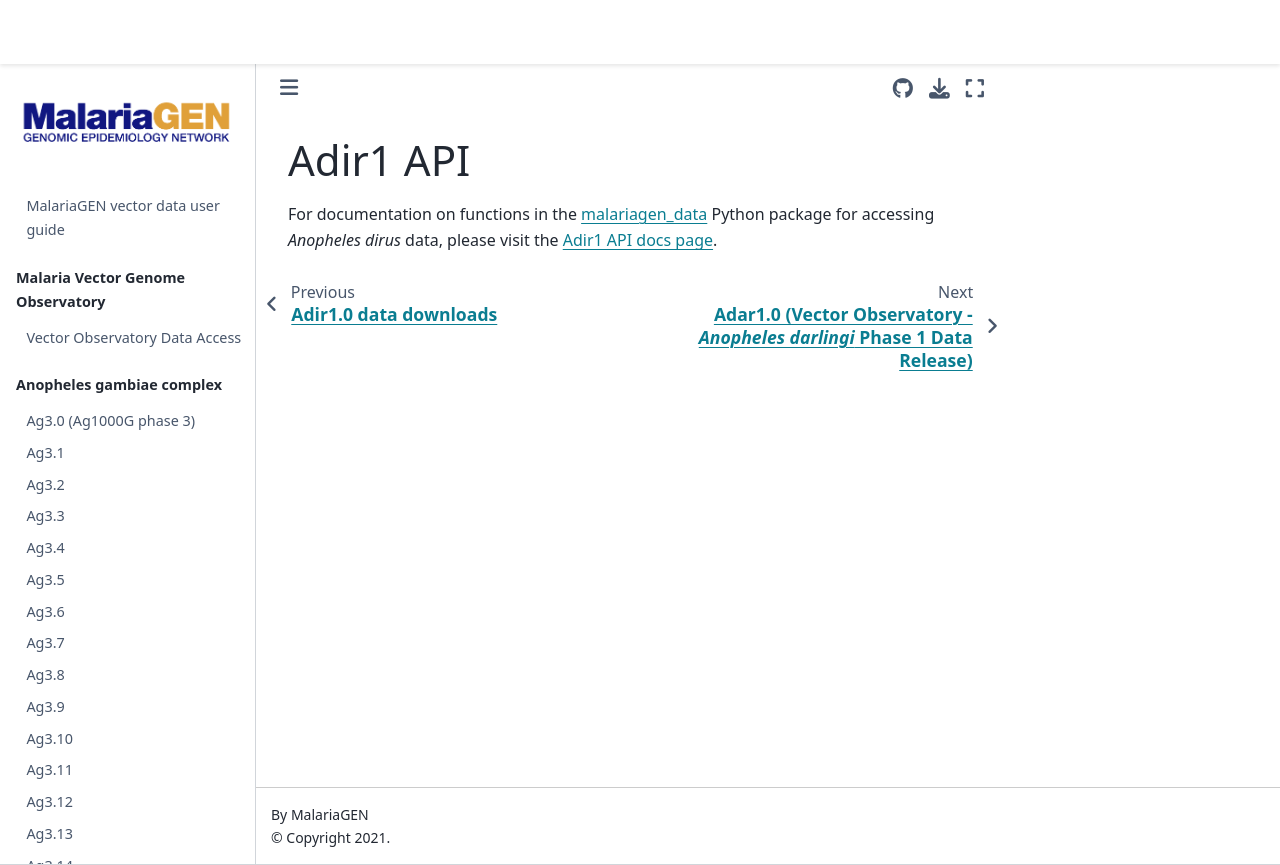

repository: malariagen/vector-data · page: adir1/api.html · generator: jekyll

# Adir1 API

For documentation on functions in the [malariagen_data](https://github.com/malariagen/malariagen-data-python) Python package for accessing *Anopheles dirus* data, please visit the [Adir1 API docs page](https://malariagen.github.io/malariagen-data-python/latest/Adir1.html).
